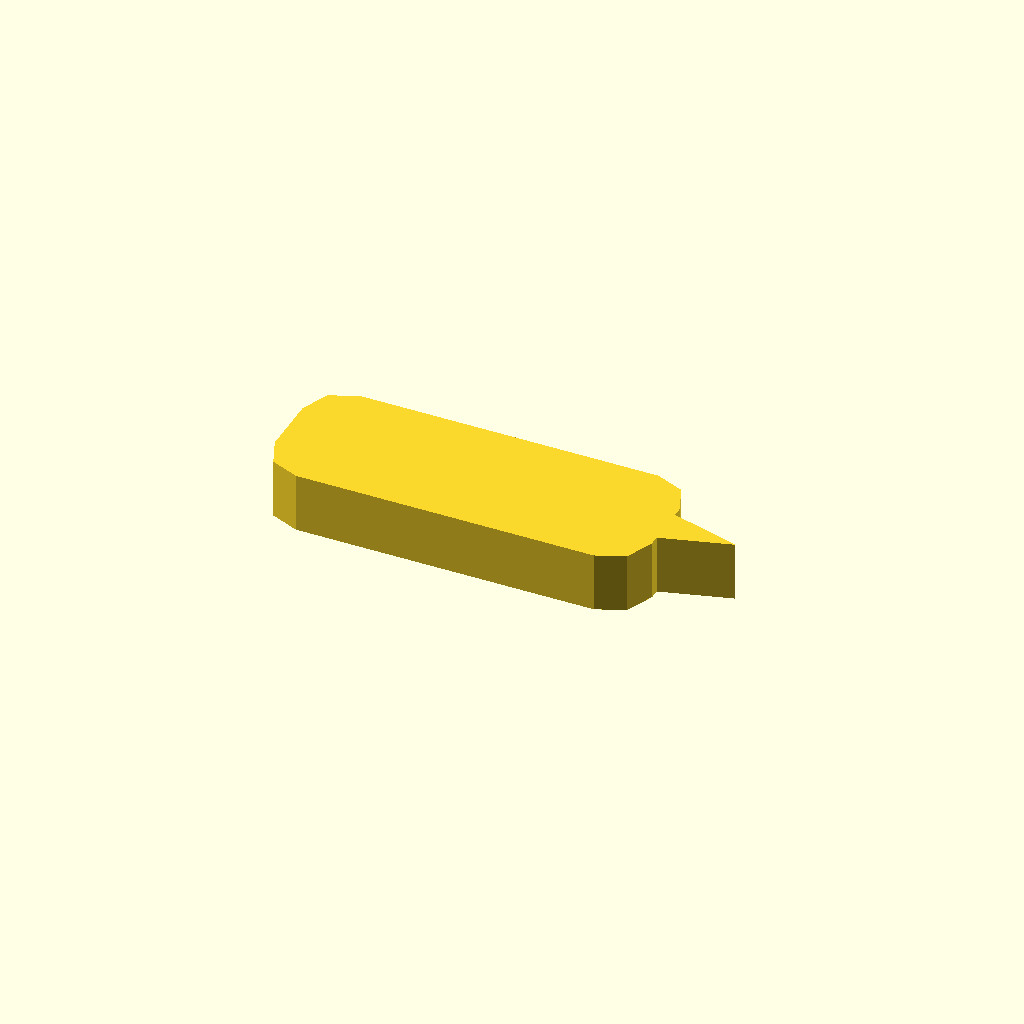
Cell 1: rendered with the file's own defaults.
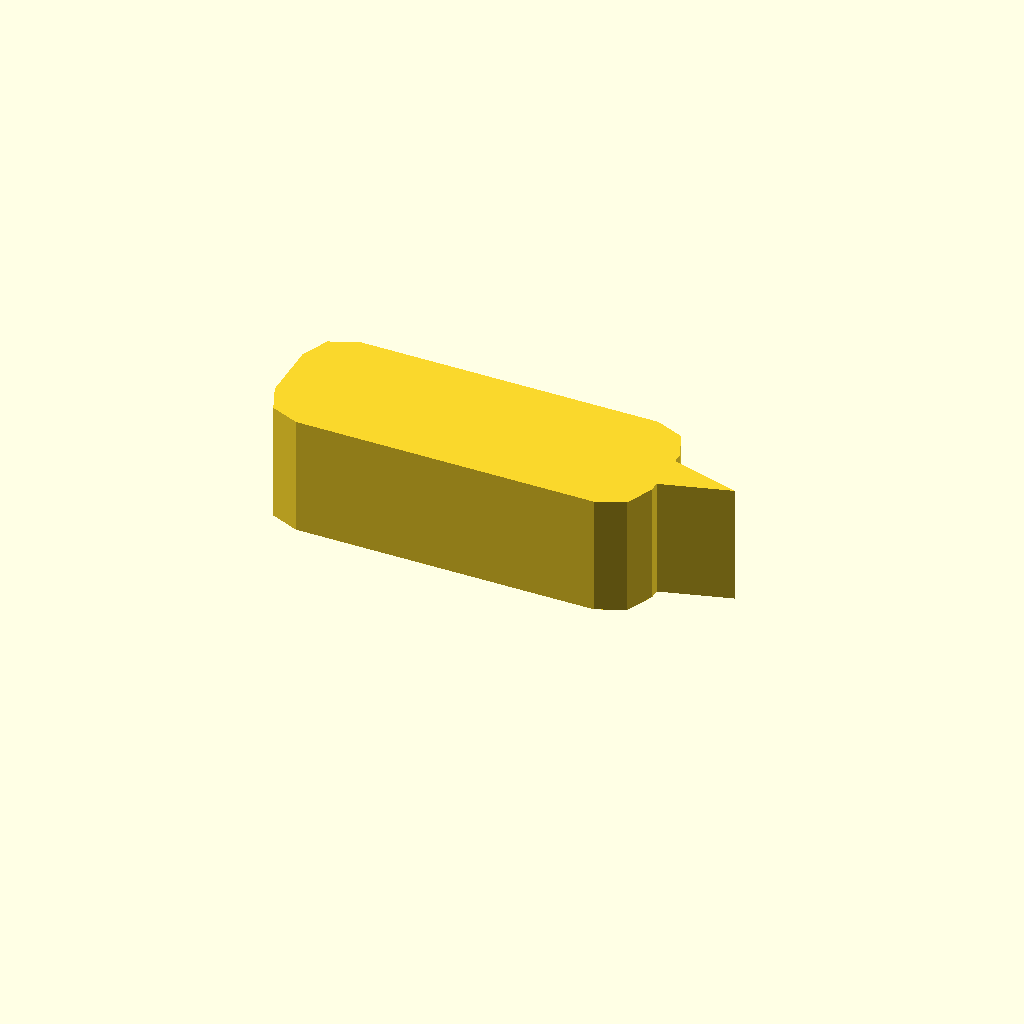
Cell 2 — profile_height set to 12, the other parameters unchanged.
One fixed orthographic camera (rotation 55°, 0°, 25°; colour scheme Cornfield) for every cell.
The OpenSCAD source (optional_data/data/sketch1/pawls/part_0085.scad):
$fn = 32;

// ----------------------------------------------------------------------
// Ratchet pawl: 38 x 14 mm body, beak 7 mm с правого торца
// ----------------------------------------------------------------------

// --- parameters (mm) ---
profile_height = 6;       // extrusion height
profile_points = 15;      // points of the closed outline

profile = [[0, 4], [1.172, 1.172], [4, 0], [34, 0], [36.828, 1.172], [38, 4], [38, 5], [45, 7], [38, 9], [38, 10], [36.828, 12.828], [34, 14], [4, 14], [1.172, 12.828], [0, 10]];  // single closed polygon, 15 points, counter clockwise

// --- the one profile operation ---
linear_extrude(height = profile_height) polygon(points = profile);
Parameter table extracted from the source (name, type, default, range or options):
profile_height: number, default 6
profile_points: number, default 15
